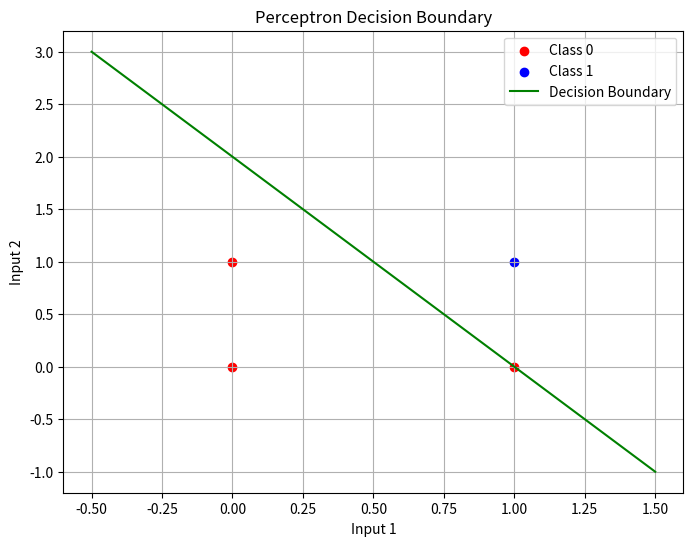

Recreate this plot in Python.
"""
Neural Networks Basics Tutorial
This file introduces the fundamental concepts of neural networks through a simple perceptron implementation.
"""

import numpy as np
import matplotlib.pyplot as plt

class Perceptron:
    """
    A simple perceptron implementation for binary classification.
    The perceptron is the building block of neural networks.
    """
    def __init__(self, learning_rate=0.01, n_iterations=1000):
        self.learning_rate = learning_rate
        self.n_iterations = n_iterations
        self.weights = None
        self.bias = None
        
    def activation(self, x):
        """Step activation function"""
        return 1 if x >= 0 else 0
    
    def fit(self, X, y):
        """
        Train the perceptron
        
        Parameters:
        X: Input features (n_samples, n_features)
        y: Target values (n_samples,)
        """
        n_samples, n_features = X.shape
        
        # Initialize weights and bias
        self.weights = np.zeros(n_features)
        self.bias = 0
        
        # Training loop
        for _ in range(self.n_iterations):
            for idx, x_i in enumerate(X):
                # Calculate prediction
                linear_output = np.dot(x_i, self.weights) + self.bias
                y_predicted = self.activation(linear_output)
                
                # Update weights and bias
                update = self.learning_rate * (y[idx] - y_predicted)
                self.weights += update * x_i
                self.bias += update
    
    def predict(self, X):
        """Make predictions for new data"""
        linear_output = np.dot(X, self.weights) + self.bias
        return np.array([self.activation(x) for x in linear_output])

# Example usage
if __name__ == "__main__":
    # Create a simple dataset for AND gate
    X = np.array([
        [0, 0],
        [0, 1],
        [1, 0],
        [1, 1]
    ])
    y = np.array([0, 0, 0, 1])  # AND gate output
    
    # Create and train the perceptron
    perceptron = Perceptron(learning_rate=0.1, n_iterations=100)
    perceptron.fit(X, y)
    
    # Test the perceptron
    predictions = perceptron.predict(X)
    print("\nPerceptron Predictions:")
    for i, (x, pred) in enumerate(zip(X, predictions)):
        print(f"Input: {x}, Predicted: {pred}, Actual: {y[i]}")
    
    # Visualize the decision boundary
    plt.figure(figsize=(8, 6))
    
    # Plot the data points
    plt.scatter(X[y == 0][:, 0], X[y == 0][:, 1], color='red', label='Class 0')
    plt.scatter(X[y == 1][:, 0], X[y == 1][:, 1], color='blue', label='Class 1')
    
    # Plot the decision boundary
    x1 = np.linspace(-0.5, 1.5, 100)
    x2 = -(perceptron.weights[0] * x1 + perceptron.bias) / perceptron.weights[1]
    plt.plot(x1, x2, 'g-', label='Decision Boundary')
    
    plt.xlabel('Input 1')
    plt.ylabel('Input 2')
    plt.title('Perceptron Decision Boundary')
    plt.legend()
    plt.grid(True)
    plt.show()

"""
Key Concepts Explained:

1. Perceptron:
   - The simplest form of a neural network
   - Takes multiple inputs, applies weights, and produces a binary output
   - Can learn to classify linearly separable data

2. Components:
   - Weights: Parameters that determine the importance of each input
   - Bias: A constant term that helps shift the decision boundary
   - Activation Function: Converts the weighted sum into a binary output

3. Learning Process:
   - The perceptron learns by adjusting weights and bias
   - Updates are based on the error between predicted and actual output
   - Learning rate controls how quickly the model adapts

4. Limitations:
   - Can only learn linearly separable patterns
   - Cannot solve XOR problem
   - Limited to binary classification

Next Steps:
- Understanding backpropagation
- Implementing multi-layer neural networks
- Exploring different activation functions
""" 